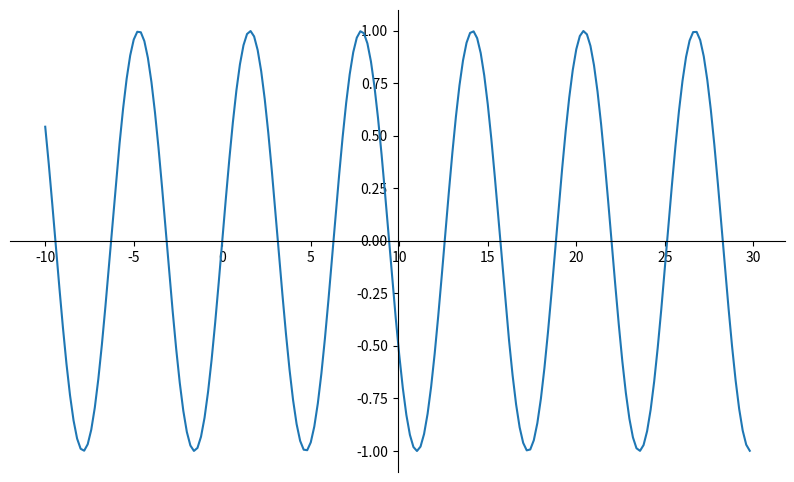

Python code for this plot:
# Trong trường hợp chưa chỉnh các trục toạ độ
import numpy as np
import matplotlib.pyplot as plt

'''
Axis spine: là đường ranh giới khu vực dữ liệu (khung của plot)
'''

x = np.arange(-10., 30., 0.2)
y = np.sin(x)

# plt.plot(x, y)
# plt.show()

# Chỉnh lại trục toạ độ
fig, ax = plt.subplots(figsize=(10, 6))

# Ẩn đường biên bên trên và bên phải
ax.spines['top'].set_color('none')
ax.spines['right'].set_color('none')

# Di chuyển đường bên dưới vào giữa  & ở vị trí y = 0
ax.xaxis.set_ticks_position('bottom') # thấy dòng này ko có tác dụng lắm ?
ax.spines['bottom'].set_position(('data', 0))

# Di chuyển đường bên trái vào giữa & ở vị trí x = 0
ax.yaxis.set_ticks_position('left')
# ax.spines['left'].set_position(('data', 0))

# Hoặc thay ('data', 0) thành 'center',
# NOTE: ('data', 0) là cho khớp vào trục tung, còn ('center') là cho vào giữa Figure
ax.spines['left'].set_position('center')

ax.plot(x, y)
plt.show()
